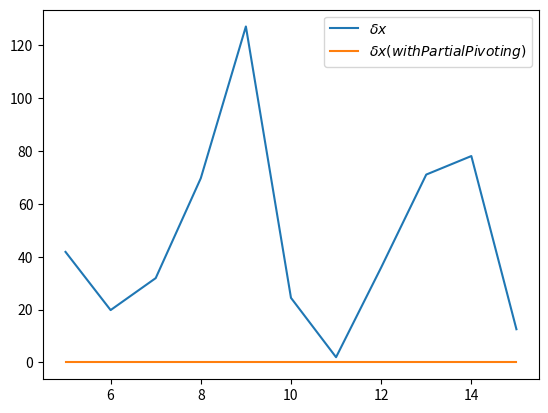

Python code for this plot:
import numpy as np
import numpy.linalg as LA
from scipy.linalg import lu_solve
import matplotlib.pyplot as plt


def create_A(n):
    A = []
    for i in range(n):
        row = []
        for j in range(n):
            row.append(np.arctan(.1*(10*i+j+1)))
        A.append(np.array(row))
    return np.array(A)


def create_A_perturbed(A):
    A_perturbed = A.copy()
    A_perturbed[0, 0] += .001
    return A_perturbed


def create_b(A, n, x_i):
    x = []
    for i in range(n):
        x.append(x_i)
    return np.dot(A, np.array(x))


def get_lu_and_piv(A):
    LU = A.copy()
    n = np.size(A, 0)
    piv = np.zeros(n)

    for i in range(n):
        LU_t = LU.transpose()
        max_index = np.argmax(LU_t[i])
        piv[i] = max_index
        LU[i], LU[max_index] = LU[max_index], LU[i].copy()
        for j in range(i+1, n):
            LU[j][i] /= LU[i][i]
            for k in range(i + 1, n):
                LU[j][k] -= LU[j][i] * LU[i][k]

    return LU, piv


def lu_with_pivots(A, b):
    return lu_solve(get_lu_and_piv(A), b)


def lu_no_pivots(A, b):
    n = np.size(A, 0)
    LU = A.copy()
    for i in range(n):
        for j in range(i+1, n):
            LU[j][i] /= LU[i][i]
            for k in range(i + 1, n):
                LU[j][k] -= LU[j][i] * LU[i][k]

    piv = []
    for k in range(n):
        piv.append(k)
    piv = np.array(piv)

    return lu_solve((LU, piv), b)


A = create_A(5)
b = create_b(A, 5, 52)
np.set_printoptions(precision=4, suppress=True)

x_no_pivots = lu_no_pivots(A, b)
x_with_pivots = lu_with_pivots(A, b)
print('Initial System:')
print('Solution LU:', x_no_pivots)
print('Solution LU(with Partial Pivoting):', x_with_pivots)
print()

A_perturbed = create_A_perturbed(A)
x_no_pivots_perturbed = lu_no_pivots(A_perturbed, b)
x_with_pivots_perturbed = lu_with_pivots(A_perturbed, b)
print('Perturbed System:')
print('Solution LU:', x_no_pivots_perturbed)
print('Solution LU(with Partial Pivoting):', x_with_pivots_perturbed)
print()

A_inv = LA.inv(A)
A_inv_norm = LA.norm(A_inv, ord=np.inf)
prior_estimate = .001 * A_inv_norm

posterior_estimate = LA.norm(x_no_pivots - x_no_pivots_perturbed, ord=np.inf) / LA.norm(x_no_pivots, ord=np.inf)

print('Prior error estimation: ', prior_estimate)
print('Posterior error estimation: ', posterior_estimate)
print('_____________________________________')

error_no_pivots_list = []
error_with_pivots_list = []

for k in range(5, 16):
    A = create_A(k)
    b = create_b(A, k, 52)
    x_no_pivots = lu_no_pivots(A, b)
    x_with_pivots = lu_with_pivots(A, b)

    A_perturbed = create_A_perturbed(A)
    x_no_pivots_perturbed = lu_no_pivots(A_perturbed, b)
    x_with_pivots_perturbed = lu_with_pivots(A_perturbed, b)

    error_no_pivots = LA.norm(x_no_pivots - x_no_pivots_perturbed, ord=np.inf) \
                                   / LA.norm(x_no_pivots, ord=np.inf)
    error_with_pivots = LA.norm(x_with_pivots - x_with_pivots_perturbed, ord=np.inf) \
                                     / LA.norm(x_with_pivots, ord=np.inf)

    error_with_pivots_list.append(error_with_pivots)
    error_no_pivots_list.append(error_no_pivots)

    print('N = ' + k.__str__() + ':')

    print('Error:', error_no_pivots)
    print('Error(with Partial Pivoting):', error_with_pivots)
    print()

fig = plt.subplots()
x_data = np.linspace(5, 15, 11)
plt.plot(x_data, error_no_pivots_list, label=f'$\delta x$')
plt.plot(x_data, error_with_pivots_list, label=f'$\delta x(with Partial Pivoting)$')
plt.legend()
plt.show()